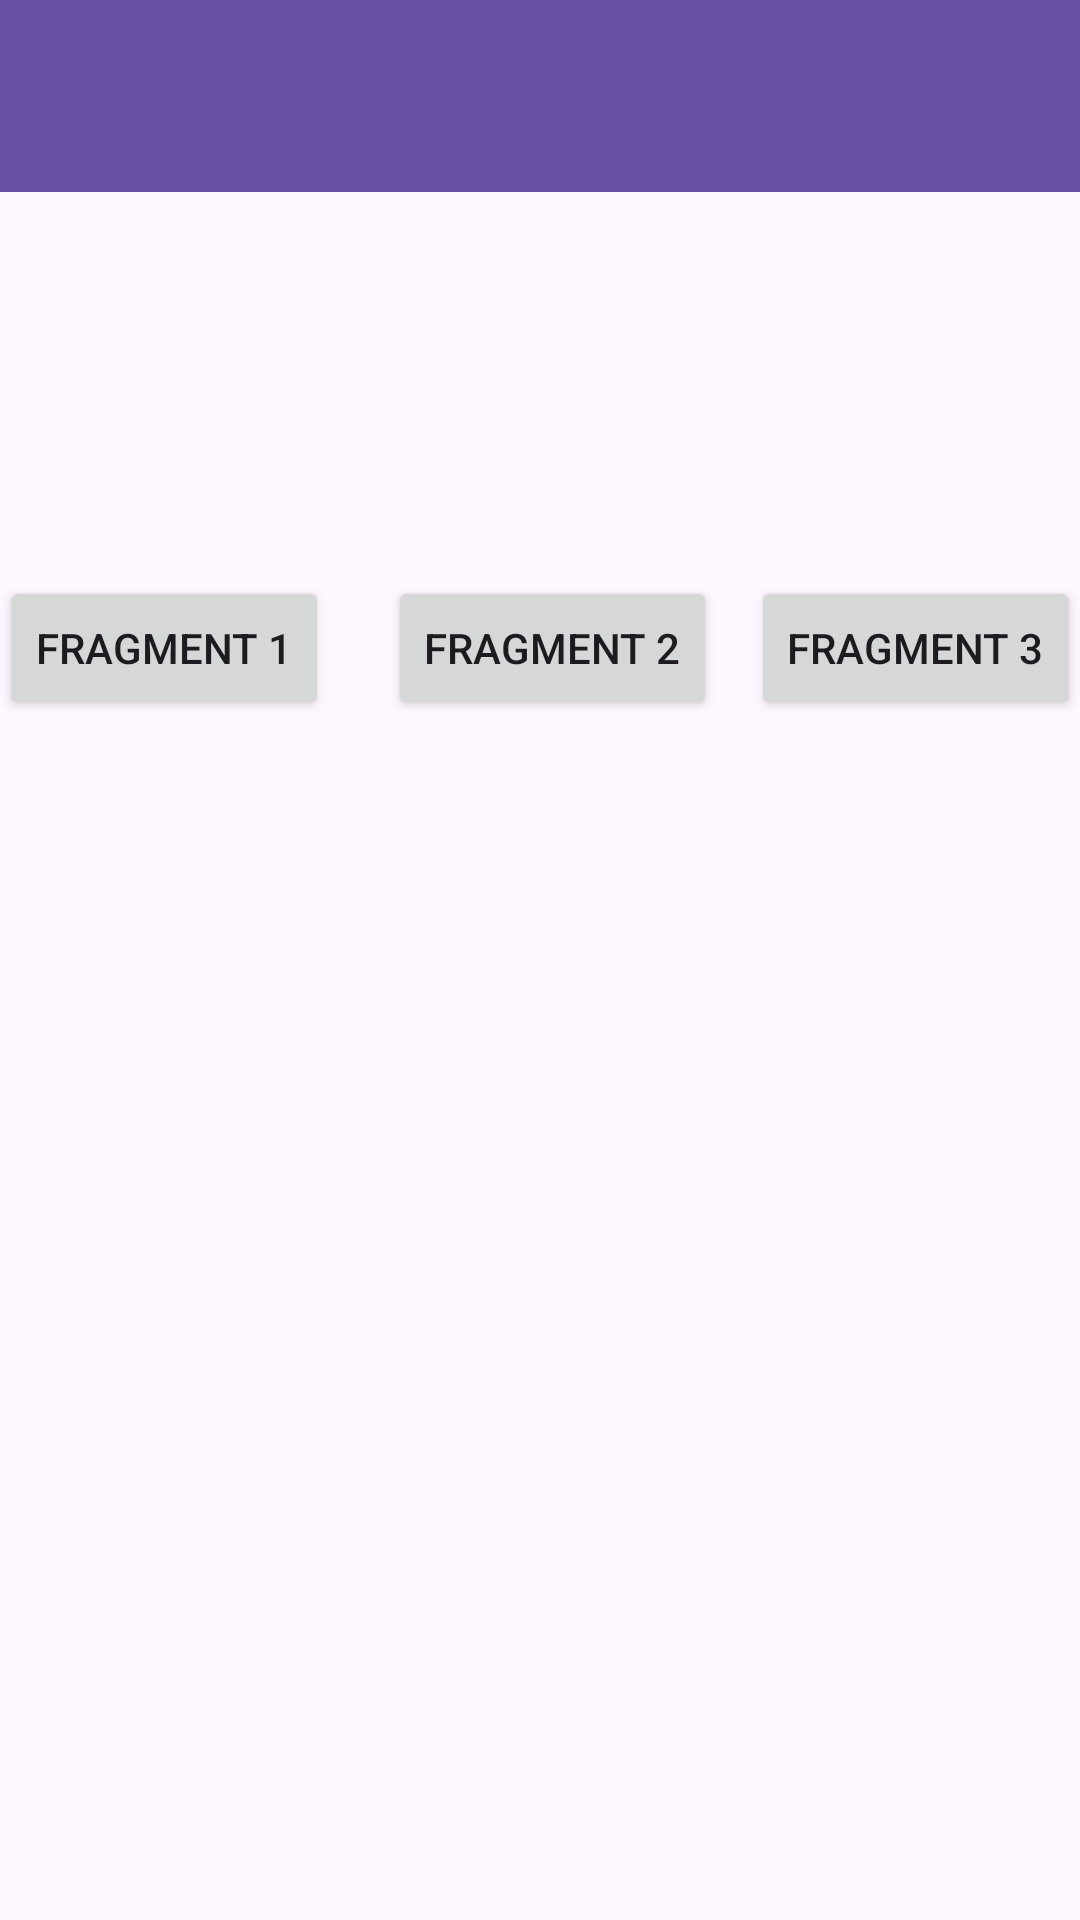

This screen was rendered from an Android layout file. Write that file and the resources it references.
<!-- AndroidManifest.xml: application theme Theme.IndakBanamoApps -->
<!-- res/layout/activity_seven.xml -->
<?xml version="1.0" encoding="utf-8"?>
<androidx.constraintlayout.widget.ConstraintLayout xmlns:android="http://schemas.android.com/apk/res/android"
    xmlns:app="http://schemas.android.com/apk/res-auto"
    xmlns:tools="http://schemas.android.com/tools"
    android:id="@+id/main"
    android:layout_width="match_parent"
    android:layout_height="match_parent"
    tools:context=".pertemuan_7.SevenActivity">

    <com.google.android.material.appbar.AppBarLayout
        android:id="@+id/appBar"
        android:layout_width="match_parent"
        android:layout_height="wrap_content"
        android:theme="@style/ThemeOverlay.MaterialComponents.Dark.ActionBar"
        app:layout_constraintEnd_toEndOf="parent"
        app:layout_constraintStart_toStartOf="parent"
        app:layout_constraintTop_toTopOf="parent">


        <androidx.appcompat.widget.Toolbar
            android:id="@+id/toolbar"
            android:layout_width="match_parent"
            android:layout_height="?attr/actionBarSize"
            android:background="?attr/colorPrimary"
            app:layout_scrollFlags="scroll|enterAlways"
            app:titleTextColor="@android:color/white" />


    </com.google.android.material.appbar.AppBarLayout>

    <Button
        android:id="@+id/btnFragment1"
        android:layout_width="wrap_content"
        android:layout_height="wrap_content"
        android:text="Fragment 1"
        app:layout_constraintStart_toStartOf="parent"
        app:layout_constraintTop_toTopOf="@+id/btnFragment2" />

    <Button
        android:id="@+id/btnFragment2"
        android:layout_width="wrap_content"
        android:layout_height="wrap_content"
        android:layout_marginStart="8dp"
        android:layout_marginTop="128dp"
        android:text="Fragment 2"
        app:layout_constraintEnd_toStartOf="@+id/btnFragment3"
        app:layout_constraintStart_toEndOf="@+id/btnFragment1"
        app:layout_constraintTop_toBottomOf="@+id/appBar" />

    <Button
        android:id="@+id/btnFragment3"
        android:layout_width="wrap_content"
        android:layout_height="wrap_content"
        android:text="Fragment 3"
        app:layout_constraintEnd_toEndOf="parent"
        app:layout_constraintTop_toTopOf="@+id/btnFragment2" />

    <FrameLayout
        android:id="@+id/fragment_container"
        android:layout_width="match_parent"
        android:layout_height="0dp"
        android:layout_marginTop="20dp"
        app:layout_constraintBottom_toBottomOf="parent"
        app:layout_constraintTop_toBottomOf="@+id/btnFragment2" />

</androidx.constraintlayout.widget.ConstraintLayout>
<!-- resources referenced by this layout -->
<resources>
  <style name="Theme.IndakBanamoApps" parent="Base.Theme.IndakBanamoApps" />
  <style name="Base.Theme.IndakBanamoApps" parent="Theme.Material3.DayNight.NoActionBar">
          
          
      </style>
</resources>
